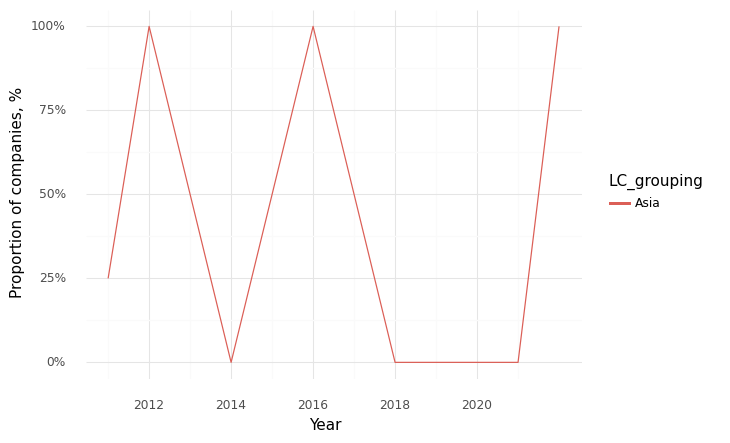

The table this chart was drawn from, first rows:
, Year, LC_grouping, Climate, Health, Intersection
0, 2011, Asia, 0.75, 0.75, 0.25
1, 2012, Asia, 1.0, 1.0, 1.0
2, 2013, Asia, 1.0, 1.0, 0.5
3, 2014, Asia, 1.0, 1.0, 0.0
4, 2016, Asia, 1.0, 1.0, 1.0
5, 2017, Asia, 0.5, 0.5, 0.5
6, 2018, Asia, 1.0, 1.0, 0.0
7, 2019, Asia, 0.5, 0.5, 0.0
8, 2020, Asia, 1.0, 1.0, 0.0
9, 2021, Asia, 1.0, 1.0, 0.0
10, 2022, Asia, 1.0, 1.0, 1.0
